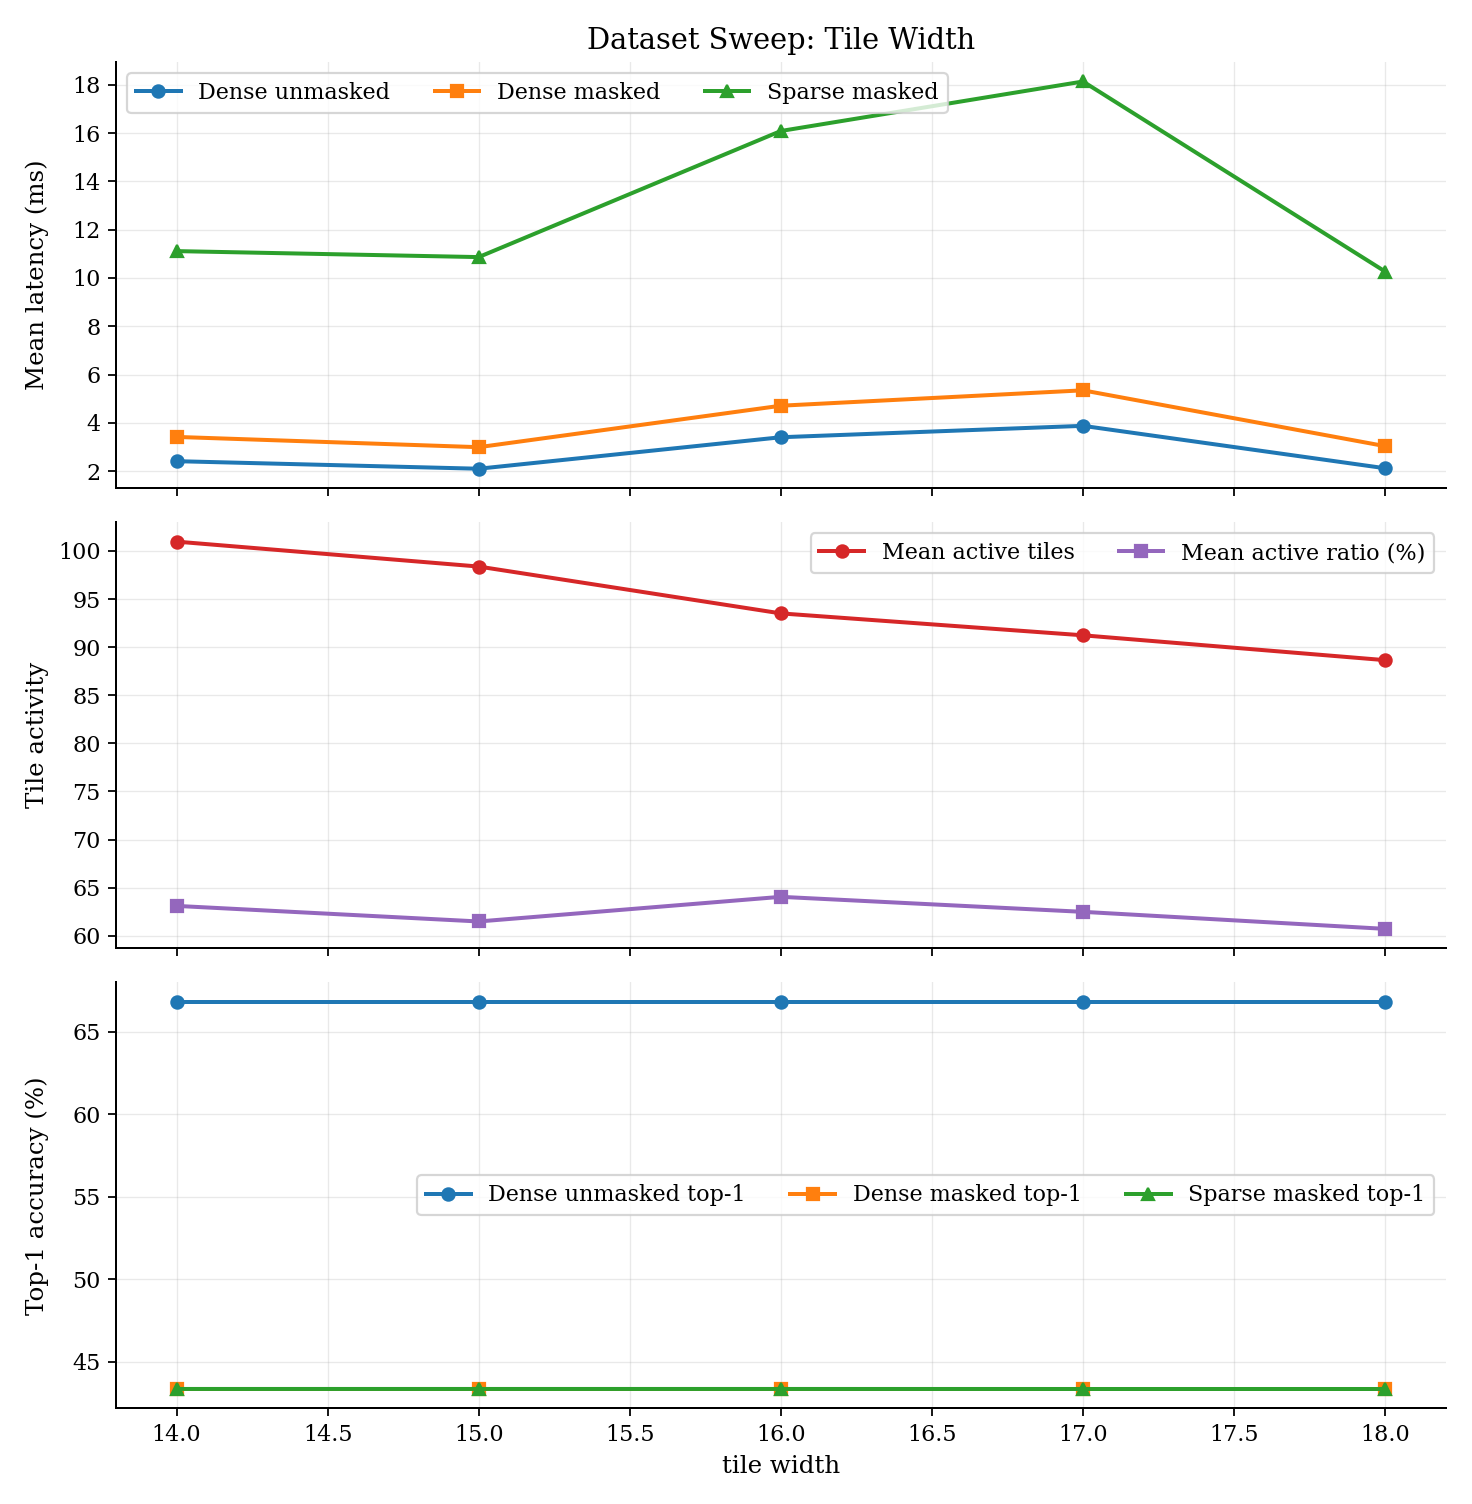

The data file committed next to this chart (first rows):
tile_width, tile_height, min_active_pixels, num_images, sparse_ms, dense_masked_ms, dense_unmasked_ms, active_tiles, active_ratio, sparse_vs_dense_masked_mean_abs_diff, sparse_vs_dense_masked_max_abs_diff, dense_masked_vs_unmasked_mean_abs_diff, dense_masked_vs_unmasked_max_abs_diff, sparse_vs_unmasked_mean_abs_diff, sparse_vs_unmasked_max_abs_diff, sparse_top1_acc, sparse_top5_acc, dense_masked_top1_acc, dense_masked_top5_acc, dense_unmasked_top1_acc, dense_unmasked_top5_acc, sparse_vs_dense_masked_pred_agreement, dense_masked_vs_unmasked_pred_agreement, sparse_vs_unmasked_pred_agreement
14, 16, 1, 50000, 11.11, 3.414, 2.409, 101, 0.631, 7.25614327708346e-09, 0.000699, 0.001015, 0.9992, 0.001015, 0.9992, 43.36, 63.78, 43.36, 63.78, 66.82, 87.51, 100.0, 48.36, 48.36
15, 16, 1, 50000, 10.87, 2.989, 2.096, 98.37, 0.6148, 1.4603146928426903e-08, 0.001337, 0.001015, 0.9992, 0.001015, 0.9992, 43.36, 63.78, 43.36, 63.78, 66.82, 87.51, 100.0, 48.36, 48.36
16, 16, 1, 50000, 16.09, 4.708, 3.401, 93.5, 0.6404, 7.047221000523823e-08, 0.001318, 0.001015, 0.9992, 0.001015, 0.9992, 43.36, 63.78, 43.36, 63.78, 66.82, 87.51, 100, 48.36, 48.36
17, 16, 1, 50000, 18.14, 5.345, 3.874, 91.23, 0.6248, 5.595706425104635e-07, 0.001925, 0.001015, 0.9992, 0.001015, 0.9992, 43.35, 63.78, 43.36, 63.78, 66.82, 87.51, 99.96, 48.36, 48.36
18, 16, 1, 50000, 10.27, 3.032, 2.116, 88.64, 0.6072, 4.266230989185088e-07, 0.001385, 0.001015, 0.9992, 0.001015, 0.9992, 43.35, 63.78, 43.36, 63.78, 66.82, 87.51, 99.98, 48.36, 48.36
